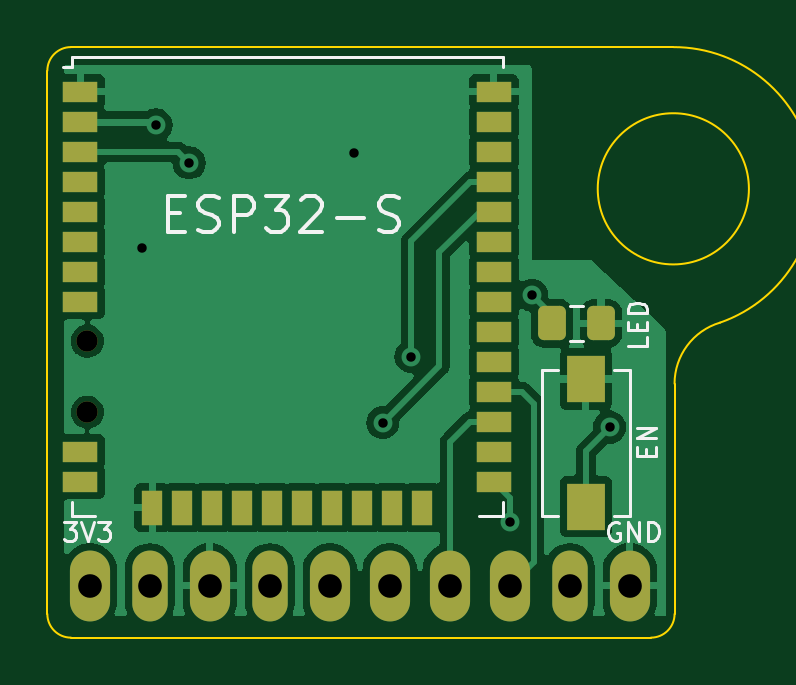
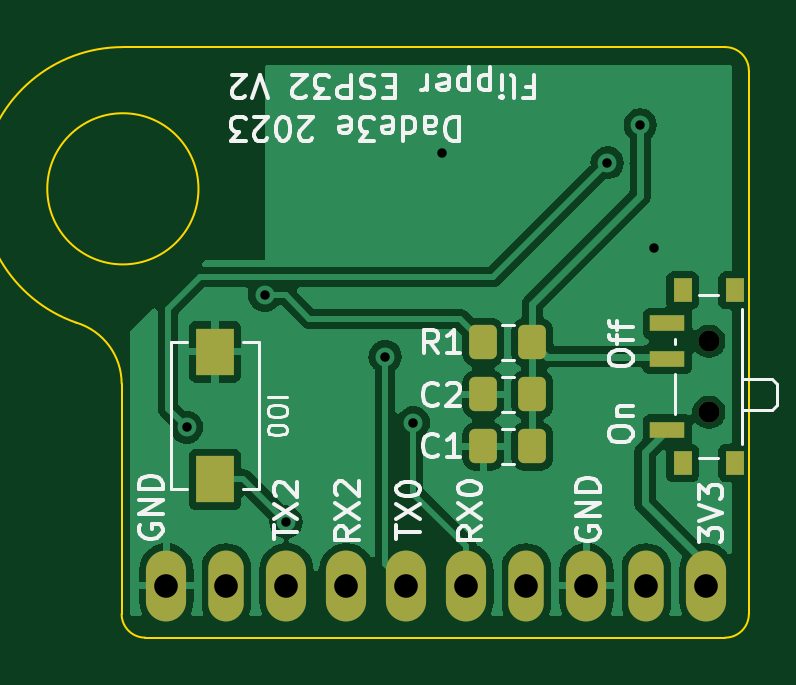
Circuit board: 9 layer files. Board 29.7 x 25.0 mm.
- bottom_copper: marauder_mini_pcb-B_Cu.gbr (40952 bytes)
- bottom_mask: marauder_mini_pcb-B_Mask.gbr (2215 bytes)
- bottom_silk: marauder_mini_pcb-B_Silkscreen.gbr (29537 bytes)
- outline: marauder_mini_pcb-Edge_Cuts.gbr (1149 bytes)
- top_copper: marauder_mini_pcb-F_Cu.gbr (42944 bytes)
- top_mask: marauder_mini_pcb-F_Mask.gbr (2640 bytes)
- top_silk: marauder_mini_pcb-F_Silkscreen.gbr (9039 bytes)
- drill: marauder_mini_pcb-NPTH.drl (378 bytes)
- drill: marauder_mini_pcb-PTH.drl (694 bytes)

=== bottom_copper: marauder_mini_pcb-B_Cu.gbr (40952 bytes, source omitted) ===
=== bottom_mask: marauder_mini_pcb-B_Mask.gbr (2215 bytes, source withheld) ===
=== bottom_silk: marauder_mini_pcb-B_Silkscreen.gbr (29537 bytes, source omitted) ===
=== outline: marauder_mini_pcb-Edge_Cuts.gbr ===
%TF.GenerationSoftware,KiCad,Pcbnew,7.0.2-1.fc38*%
%TF.CreationDate,2023-06-06T11:06:49+02:00*%
%TF.ProjectId,marauder_mini_pcb,6d617261-7564-4657-925f-6d696e695f70,rev?*%
%TF.SameCoordinates,Original*%
%TF.FileFunction,Profile,NP*%
%FSLAX46Y46*%
G04 Gerber Fmt 4.6, Leading zero omitted, Abs format (unit mm)*
G04 Created by KiCad (PCBNEW 7.0.2-1.fc38) date 2023-06-06 11:06:49*
%MOMM*%
%LPD*%
G01*
G04 APERTURE LIST*
%TA.AperFunction,Profile*%
%ADD10C,0.100000*%
%TD*%
G04 APERTURE END LIST*
D10*
X71000000Y-49500000D02*
G75*
G03*
X70000000Y-50500000I0J-1000000D01*
G01*
X70000000Y-50500000D02*
X70000000Y-73500000D01*
X71000000Y-74500000D02*
X95552893Y-74500000D01*
X95552893Y-74500000D02*
G75*
G03*
X96552893Y-73500000I0J1000000D01*
G01*
X70000000Y-73500000D02*
G75*
G03*
X71000000Y-74500000I1000000J0D01*
G01*
X98479119Y-61164194D02*
G75*
G03*
X96500000Y-49500000I-1979119J5664194D01*
G01*
X96552893Y-73500000D02*
X96551733Y-63750000D01*
X71000000Y-49500000D02*
X96500000Y-49500000D01*
X98479119Y-61164195D02*
G75*
G03*
X96551733Y-63750000I770881J-2585805D01*
G01*
X99700000Y-55500000D02*
G75*
G03*
X99700000Y-55500000I-3200000J0D01*
G01*
M02*

=== top_copper: marauder_mini_pcb-F_Cu.gbr (42944 bytes, source omitted) ===
=== top_mask: marauder_mini_pcb-F_Mask.gbr (2640 bytes, source withheld) ===
=== top_silk: marauder_mini_pcb-F_Silkscreen.gbr (9039 bytes, source omitted) ===
=== drill: marauder_mini_pcb-NPTH.drl ===
M48
; DRILL file {KiCad 7.0.2-1.fc38} date mar 6 giu 2023, 11:06:51
; FORMAT={-:-/ absolute / inch / decimal}
; #@! TF.CreationDate,2023-06-06T11:06:51+02:00
; #@! TF.GenerationSoftware,Kicad,Pcbnew,7.0.2-1.fc38
; #@! TF.FileFunction,NonPlated,1,2,NPTH
FMAT,2
INCH
; #@! TA.AperFunction,NonPlated,NPTH,ComponentDrill
T1C0.0354
%
G90
G05
T1
X2.8224Y-2.439
X2.8224Y-2.5571
T0
M30

=== drill: marauder_mini_pcb-PTH.drl ===
M48
; DRILL file {KiCad 7.0.2-1.fc38} date mar 6 giu 2023, 11:06:51
; FORMAT={-:-/ absolute / inch / decimal}
; #@! TF.CreationDate,2023-06-06T11:06:51+02:00
; #@! TF.GenerationSoftware,Kicad,Pcbnew,7.0.2-1.fc38
; #@! TF.FileFunction,Plated,1,2,PTH
FMAT,2
INCH
; #@! TA.AperFunction,Plated,PTH,ViaDrill
T1C0.0157
; #@! TA.AperFunction,Plated,PTH,ComponentDrill
T2C0.0394
%
G90
G05
T1
X2.9134Y-2.2835
X2.937Y-2.0787
X2.9921Y-2.1417
X3.2677Y-2.126
X3.315Y-2.5748
X3.3622Y-2.4646
X3.5276Y-2.7402
X3.563Y-2.3622
X3.6929Y-2.5827
T2
X2.8268Y-2.8465
X2.9268Y-2.8465
X3.0268Y-2.8465
X3.1268Y-2.8465
X3.2268Y-2.8465
X3.3268Y-2.8465
X3.4268Y-2.8465
X3.5268Y-2.8465
X3.6268Y-2.8465
X3.7268Y-2.8465
T0
M30

